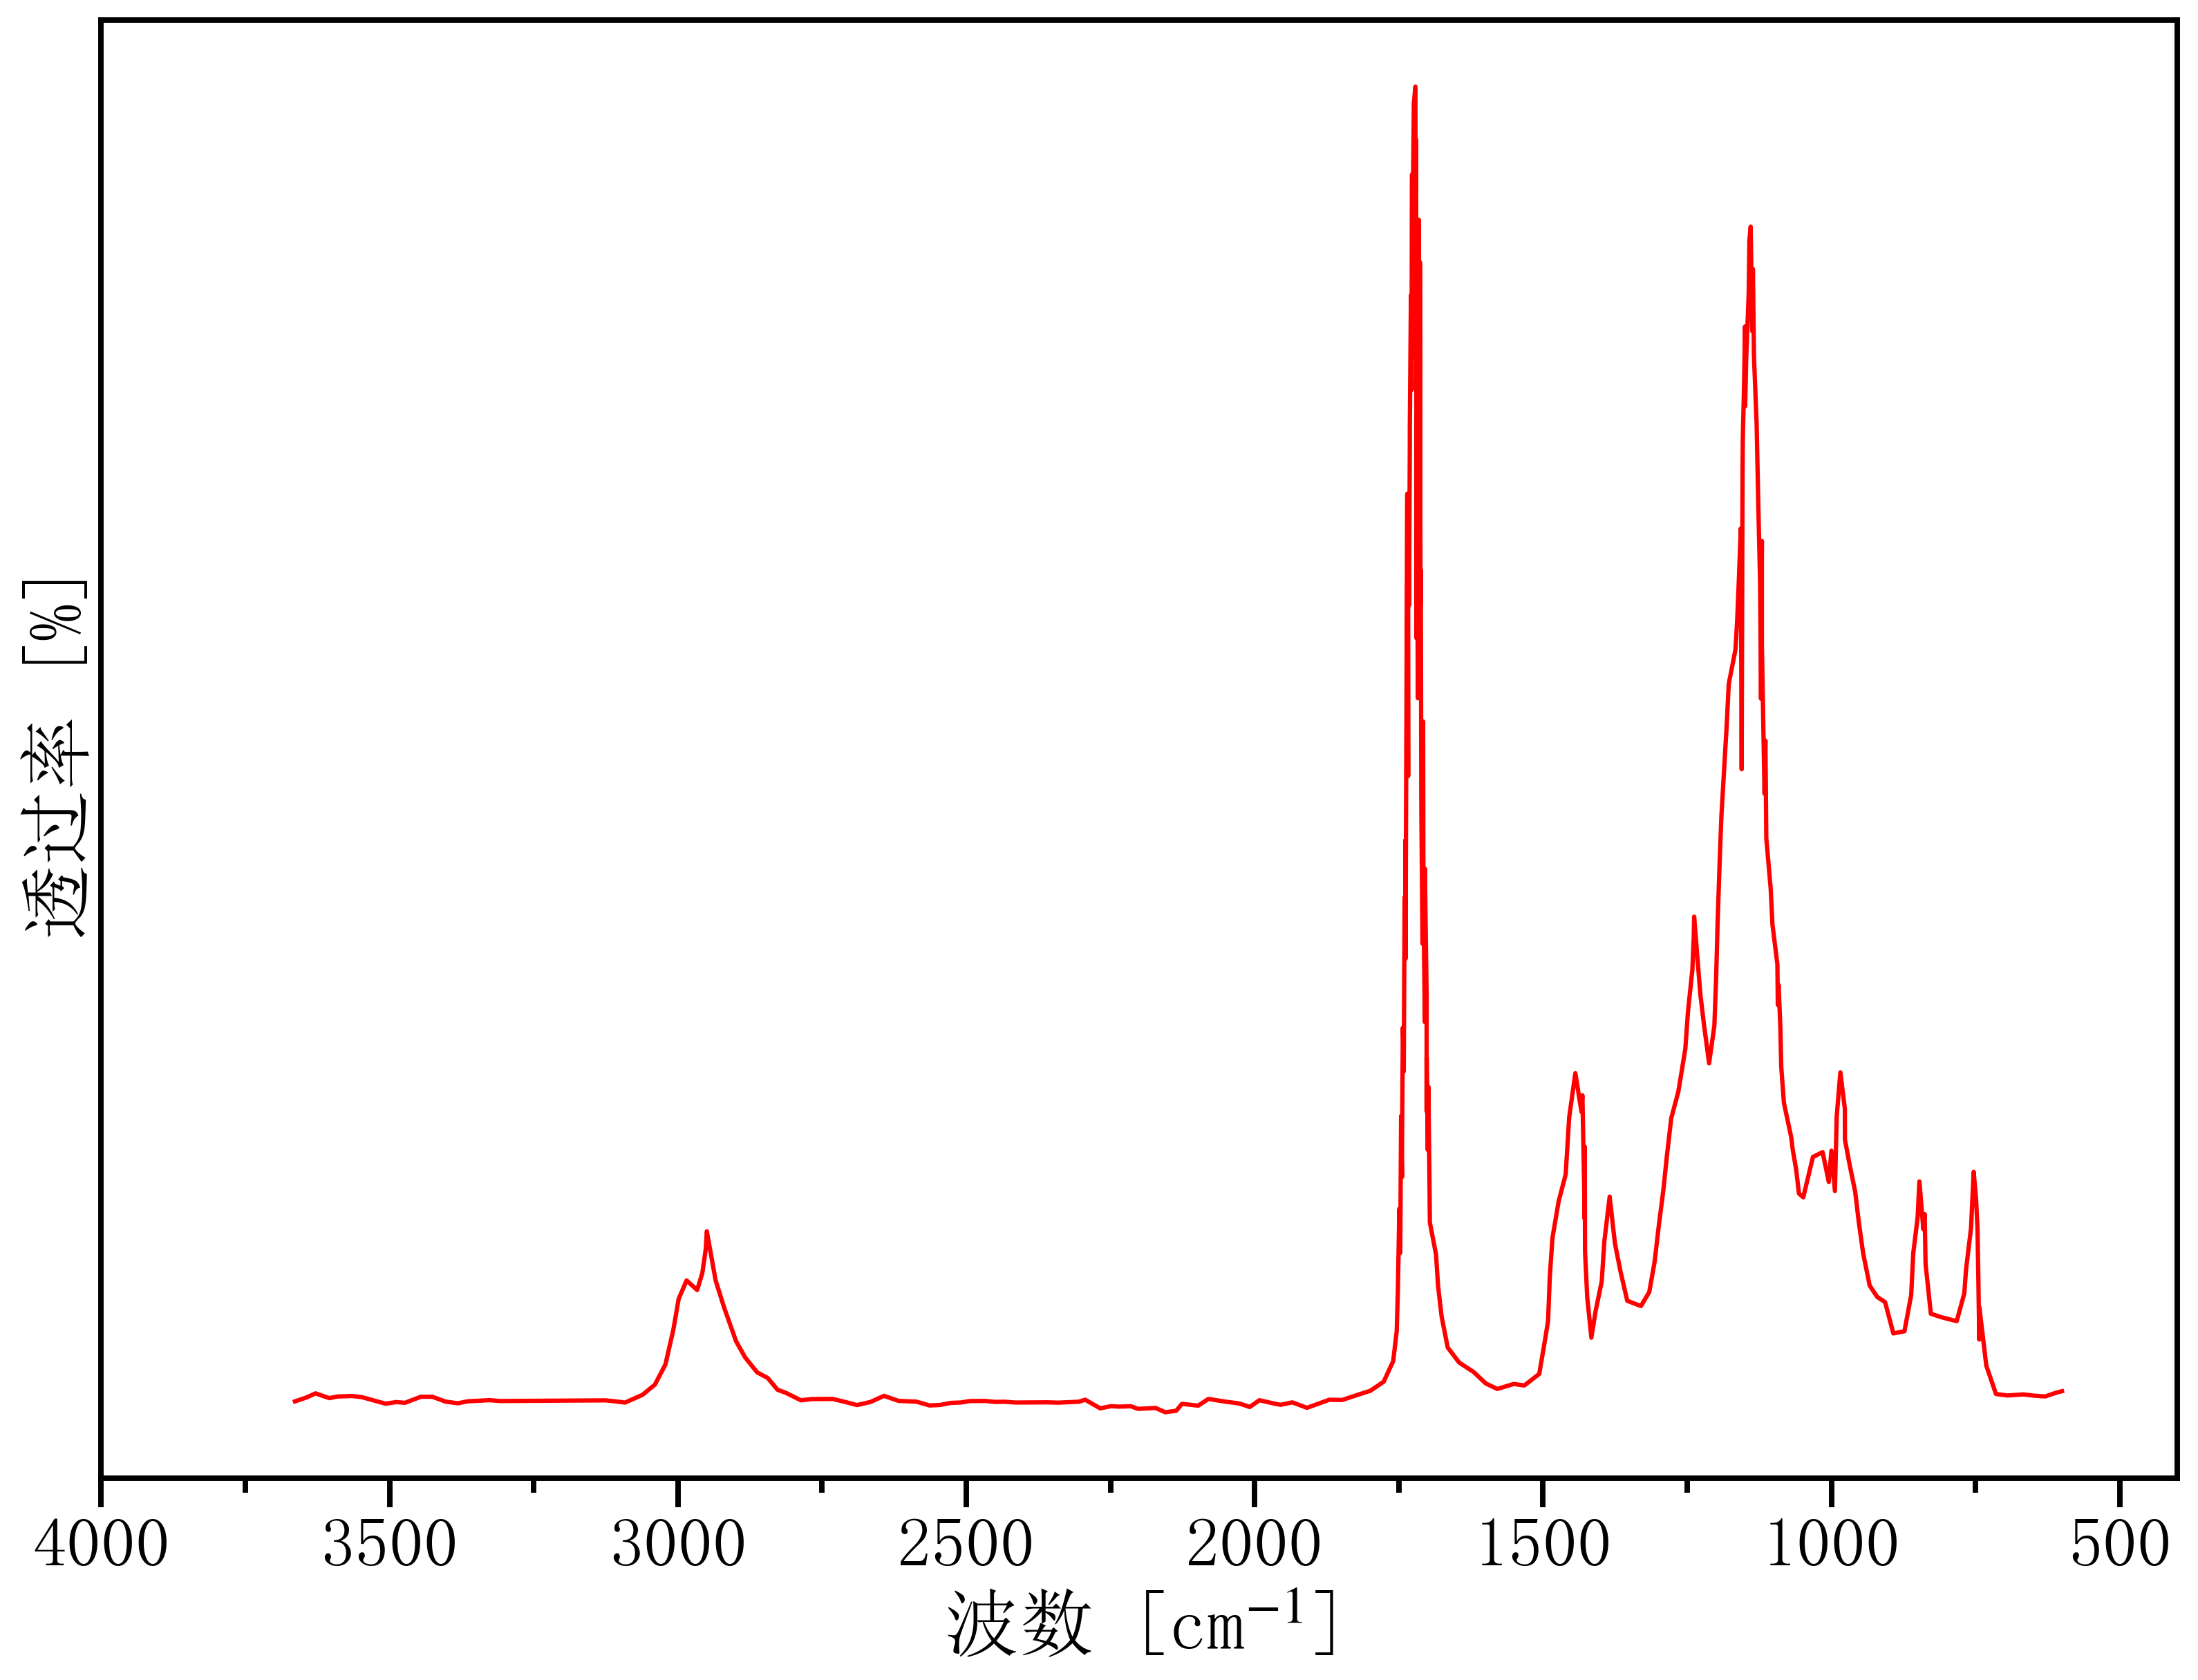

The table this chart was drawn from, first rows:
3688.2946496355207, 0.1151718456150197
3664, 0.008555
3644, 0.01159
3628, 0.01483
3604, 0.01108
3591, 0.01237
3565, 0.01275
3548, 0.01187
3507, 0.006705
3488, 0.007999
3473, 0.007422
3446, 0.01216
3426, 0.01221
3403, 0.008356
3382, 0.007062
3363, 0.008666
3345, 0.009029
3327, 0.009515
3308, 0.008823
3290, 0.008875
3272, 0.008927
3253, 0.008979
3235, 0.009031
3217, 0.009083
3199, 0.009136
3180, 0.009188
3162, 0.00924
3144, 0.009292
3125, 0.009344
3107, 0.008465
3092, 0.007577
3061, 0.01372
3040, 0.0217
3022, 0.03758
3008, 0.06494
2999, 0.08897
2985, 0.1035
2967, 0.096
2958, 0.1093
2952, 0.1281
2950, 0.1421
2935, 0.1035
2920, 0.08258
2899, 0.05581
2883, 0.0431
2863, 0.03133
2844, 0.02691
2827, 0.01764
2813, 0.0152
2787, 0.009377
2768, 0.01036
2750, 0.01041
2732, 0.01047
2709, 0.007959
2689, 0.005641
2666, 0.008081
2643, 0.01289
2617, 0.008928
2586, 0.008308
2564, 0.005355
2546, 0.005718
... 250 more rows
